3-way image classification set "category_dataset_prepared_v2" from GitHub (Yzero56/Peak-Test); label vocabulary: drink container, food container, water bottle.

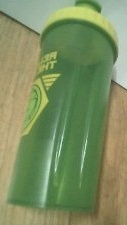
Label: drink container

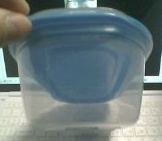
Label: food container

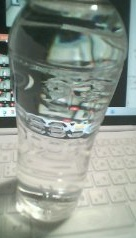
Label: water bottle

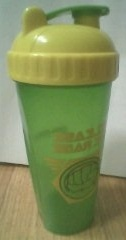
Label: drink container

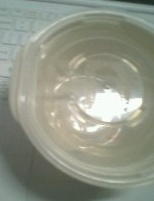
Label: food container

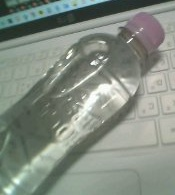
Label: water bottle
